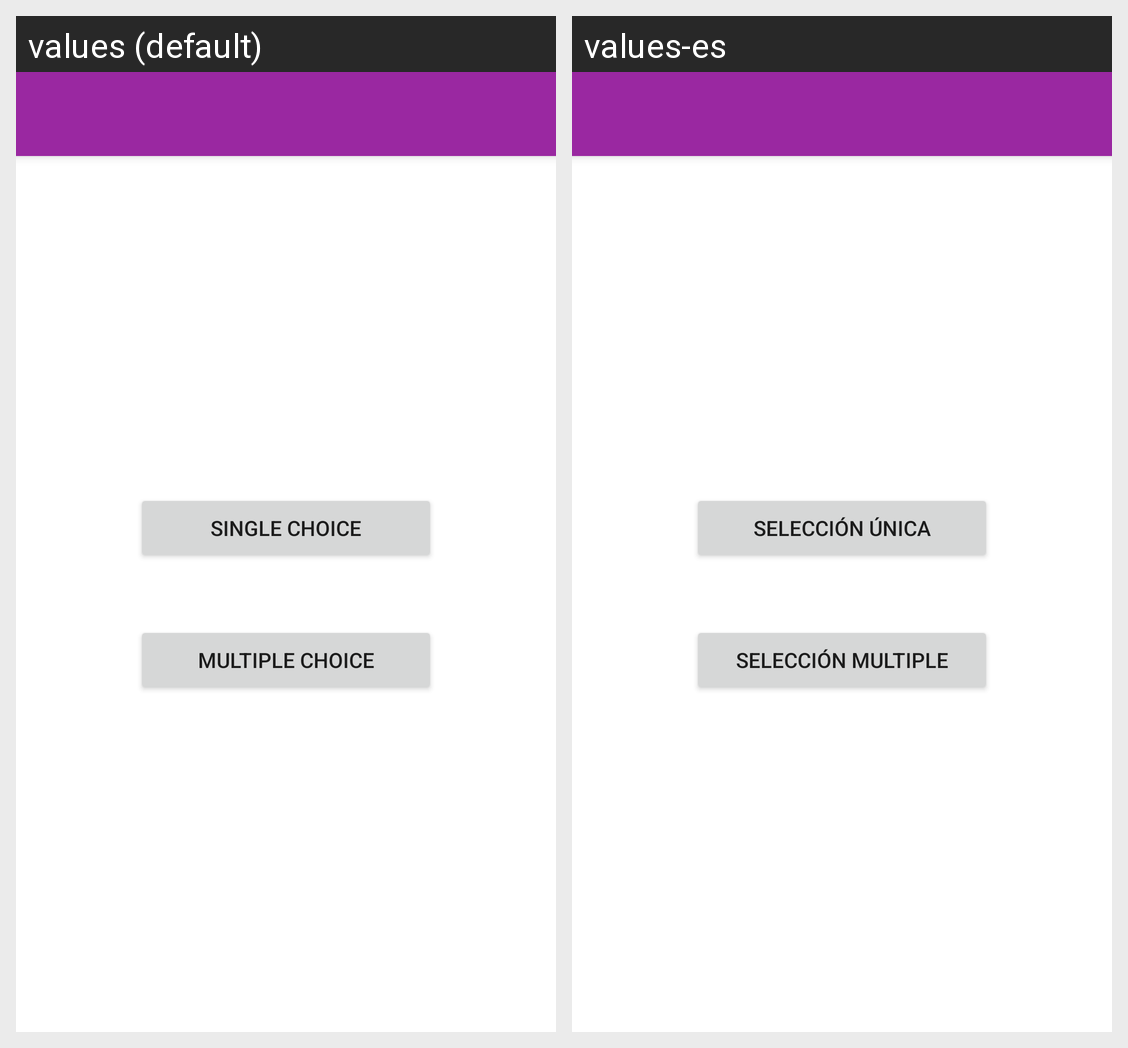

This grid shows one Android layout under two languages. Give, for every string resource on the screen, its name, the default text and each shown locale's text.
Android screen res/layout/activity_main.xml rendered under 2 locales, left to right: values (default), values-es. Device: Nexus 5 (rendered at 1080×1920; each locale shown at half size, 540×960, under a caption strip naming it); theme AppTheme.
Strings drawn on this screen, with the default value and each locale's value (text and hints the layout hard-codes, and strings that could not be matched under every locale, appear in the picture but are not listed):

single
  values: single choice
  values-es: Selección única

multiple
  values: Multiple choice
  values-es: Selección multiple
